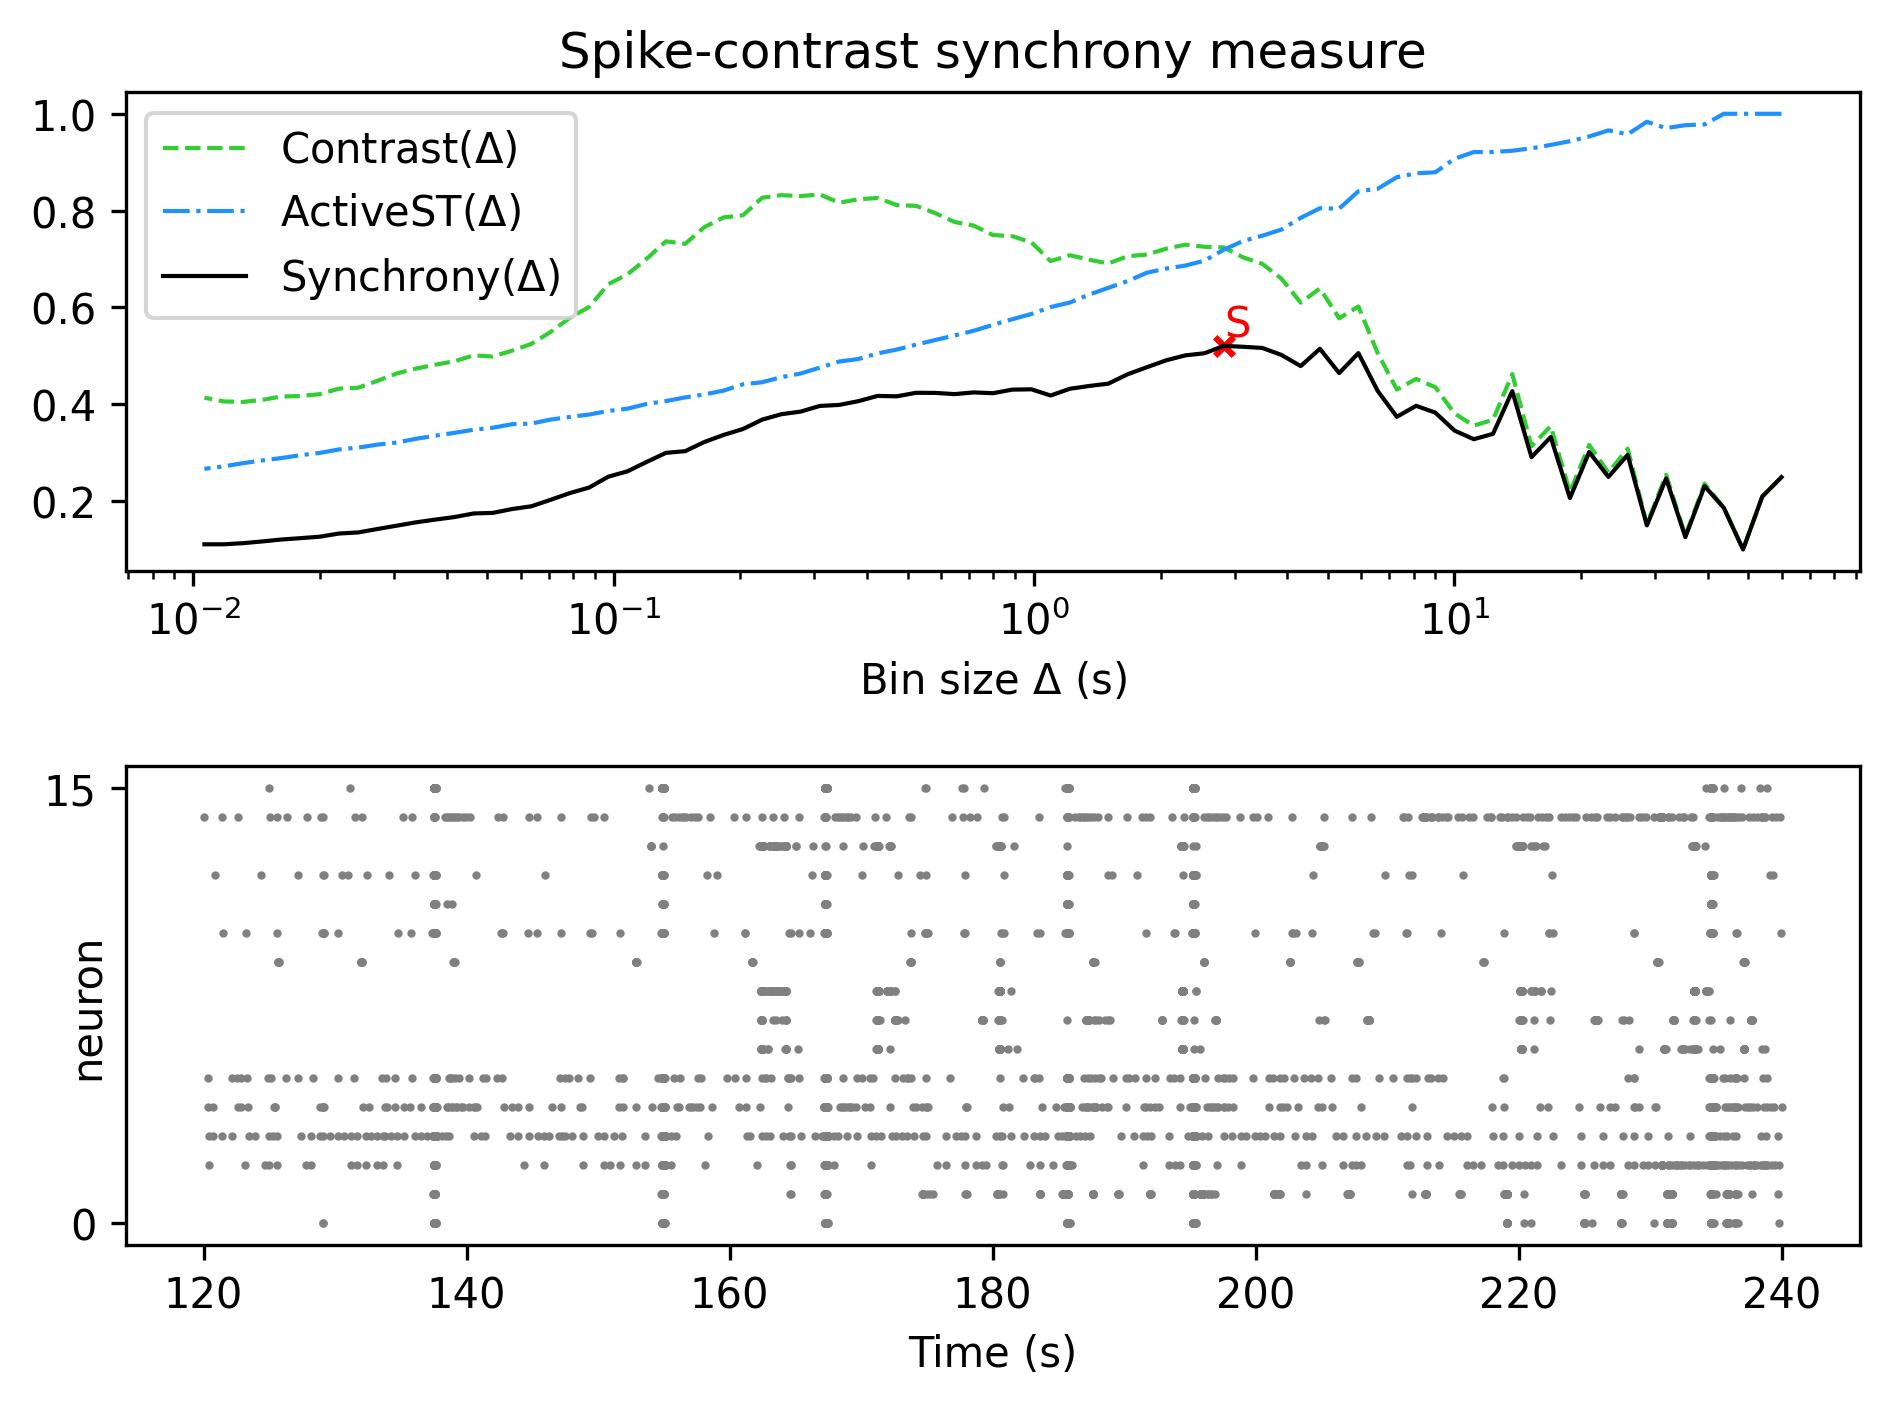

Source data for this figure (header and first rows):
, Spike-contrast (60.0 s), Spike-contrast (54.0 s), Spike-contrast (48.6 s), Spike-contrast (43.74 s), Spike-contrast (39.366 s), Spike-contrast (35.429 s), Spike-contrast (31.886 s), Spike-contrast (28.698 s), Spike-contrast (25.828 s), Spike-contrast (23.245 s), Spike-contrast (20.921 s), Spike-contrast (18.829 s), Spike-contrast (16.946 s), Spike-contrast (15.251 s), Spike-contrast (13.726 s), Spike-contrast (12.353 s), Spike-contrast (11.118 s), Spike-contrast (10.006 s), Spike-contrast (9.006 s), Spike-contrast (8.105 s), Spike-contrast (7.295 s), Spike-contrast (6.565 s), Spike-contrast (5.909 s)
0, 0.2487, 0.2086, 0.09908, 0.1852, 0.23, 0.1246, 0.246, 0.1489, 0.2947, 0.2492, 0.3005, 0.2054, 0.3315, 0.2901, 0.4265, 0.3382, 0.3271, 0.3449, 0.382, 0.3962, 0.3734, 0.4271, 0.5052
